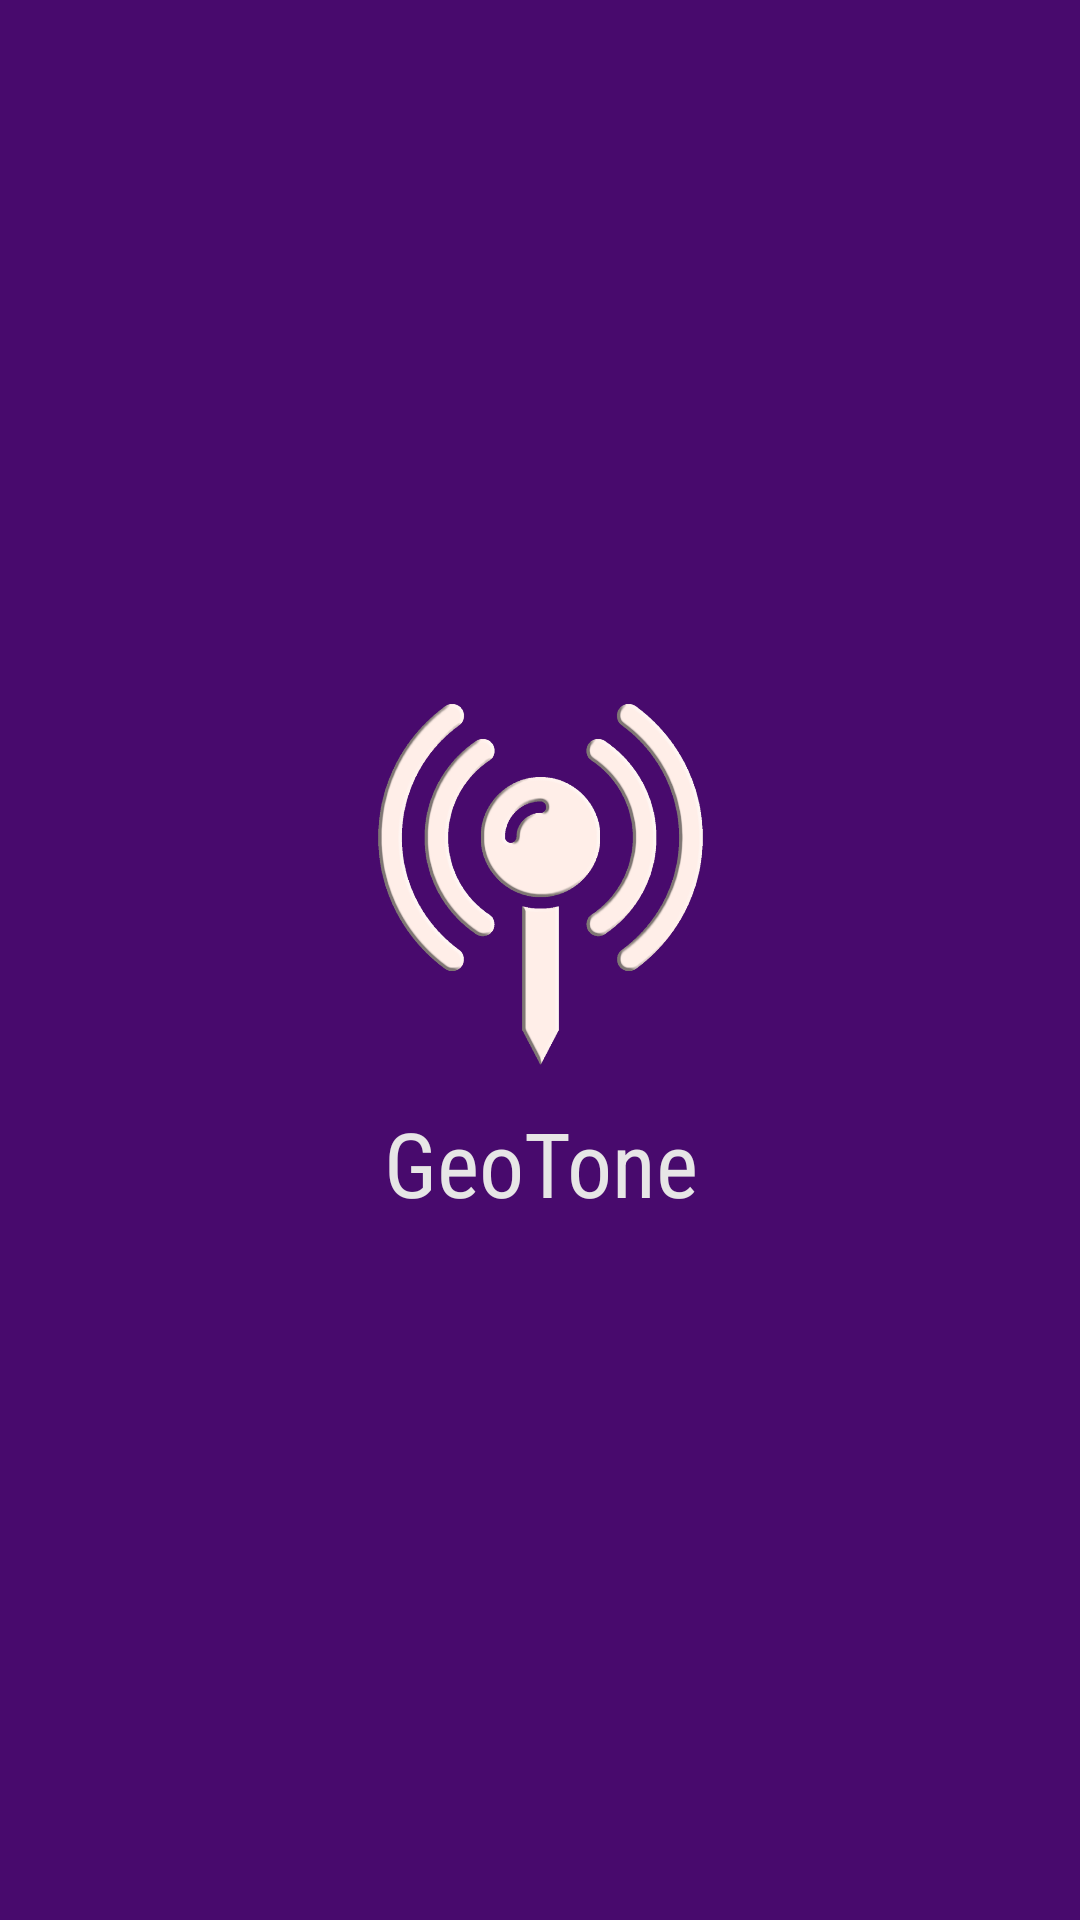

Here is an Android app screen rendered from its layout file. Give the layout XML and the strings, colors and styles it references.
<!-- AndroidManifest.xml: application theme AppTheme -->
<!-- res/layout/activity_splash_screen.xml -->
<?xml version="1.0" encoding="utf-8"?>
<android.support.constraint.ConstraintLayout xmlns:android="http://schemas.android.com/apk/res/android"
    xmlns:app="http://schemas.android.com/apk/res-auto"
    xmlns:tools="http://schemas.android.com/tools"
    android:layout_width="match_parent"
    android:layout_height="match_parent"
    android:background="@color/colorPrimaryDark"
    tools:context="apps.gligerglg.geotone.SplashScreen">

    <LinearLayout
        android:layout_width="wrap_content"
        android:layout_height="wrap_content"
        android:layout_marginBottom="8dp"
        android:layout_marginEnd="8dp"
        android:layout_marginStart="8dp"
        android:layout_marginTop="8dp"
        android:orientation="vertical"
        app:layout_constraintBottom_toBottomOf="parent"
        app:layout_constraintEnd_toEndOf="parent"
        app:layout_constraintStart_toStartOf="parent"
        app:layout_constraintTop_toTopOf="parent">

        <ImageView
            android:layout_width="125dp"
            android:layout_height="125dp"
            android:src="@drawable/geotone_icon"
            android:adjustViewBounds="true"
            android:scaleType="fitCenter"
            android:contentDescription="@string/todo" />

        <TextView
            android:layout_width="match_parent"
            android:layout_height="wrap_content"
            android:layout_gravity="center"
            android:layout_marginTop="10dp"
            android:fontFamily="sans-serif-condensed"
            android:gravity="center"
            android:text="GeoTone"
            android:textAllCaps="false"
            android:textColor="@color/text_color_primary"
            android:textSize="30sp" />


    </LinearLayout>
</android.support.constraint.ConstraintLayout>
<!-- resources referenced by this layout -->
<resources>
  <color name="colorPrimaryDark">#480a6d</color>
  <color name="text_color_primary">#e7e6e6</color>
  <!-- drawable geotone_icon: png bitmap (drawable, 162496 bytes) -->
  <string name="todo">TODO</string>
  <style name="AppTheme" parent="Theme.AppCompat.DayNight.DarkActionBar">
          
          <item name="colorPrimary">@color/colorPrimary</item>
          <item name="colorPrimaryDark">@color/colorPrimaryDark</item>
          <item name="colorAccent">@color/colorAccent</item>
          <item name="android:windowBackground">@color/background</item>
          <item name="android:colorBackground">@color/colorBackground</item>
          <item name="android:colorForeground">@color/foreground_material_light</item>
          <item name="android:itemTextAppearance">@style/itemTextStyle.AppTheme</item>
      </style>
  <color name="colorPrimary">#8011b5</color>
  <color name="colorAccent">#b81de3</color>
  <color name="background">#292929</color>
  <color name="colorBackground">#424242</color>
  <color name="foreground_material_light">#ddd7d7</color>
  <style name="itemTextStyle.AppTheme" parent="@android:style/TextAppearance.Widget.IconMenu.Item">
          <item name="android:textColor">@color/text_color_primary</item>
      </style>
</resources>
